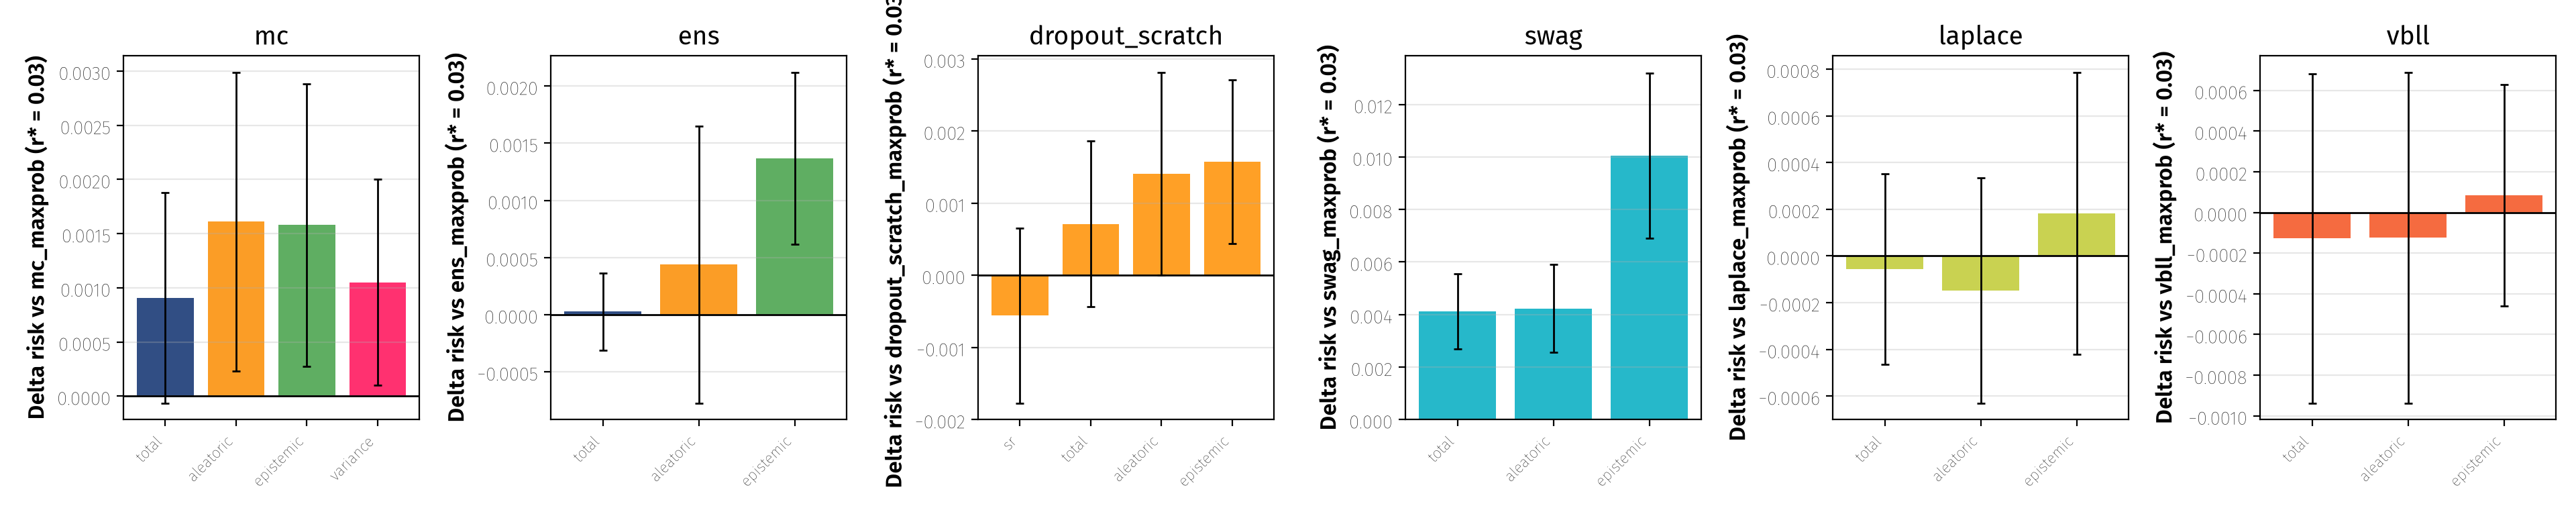

Source data for this figure (header and first rows):
family, score, r_star, aurc_x1000_mean, aurc_x1000_std, augrc_x1000_mean, augrc_x1000_std, d_rac_mean, d_rac_std, better_rac, d_car_mean, d_car_std, better_car, n_pairs, beats_sr
mc, mc_maxprob, 0.01, 6.695, 0.4505, 5.922, 0.3244, 0.0, 0.0, 0.0, 0.0, 0.0, 0.0, 30, 0
mc, mc_maxprob, 0.02, 6.695, 0.4505, 5.922, 0.3244, 0.0, 0.0, 0.0, 0.0, 0.0, 0.0, 50, 0
mc, mc_maxprob, 0.03, 6.695, 0.4505, 5.922, 0.3244, 0.0, 0.0, 0.0, 0.0, 0.0, 0.0, 50, 0
mc, mc_maxprob, 0.05, 6.695, 0.4505, 5.922, 0.3244, 0.0, 0.0, 0.0, 0.0, 0.0, 0.0, 50, 0
mc, mc_total, 0.01, 6.878, 0.4666, 6.086, 0.3225, 3.735076336126264e-05, 0.000193, 0.4333, 0.0004867, 0.004815, 0.5, 30, 0
mc, mc_total, 0.02, 6.878, 0.4666, 6.086, 0.3225, 0.0001511, 0.0006056, 0.38, -0.001252, 0.003327, 0.36, 50, 0
mc, mc_total, 0.03, 6.878, 0.4666, 6.086, 0.3225, 0.0009067, 0.000971, 0.22, -0.002996, 0.003778, 0.2, 50, 0
mc, mc_total, 0.05, 6.878, 0.4666, 6.086, 0.3225, 0.001733, 0.001727, 0.18, -0.004976, 0.003797, 0.08, 50, 0
mc, mc_aleatoric, 0.01, 6.945, 0.4683, 6.145, 0.3196, -0.00011, 0.0003017, 0.7, 0.0016, 0.008612, 0.5667, 30, 0
mc, mc_aleatoric, 0.02, 6.945, 0.4683, 6.145, 0.3196, 0.0004698, 0.0007519, 0.28, -0.00284, 0.004933, 0.3, 50, 0
mc, mc_aleatoric, 0.03, 6.945, 0.4683, 6.145, 0.3196, 0.00161, 0.001379, 0.12, -0.00544, 0.004756, 0.12, 50, 0
mc, mc_aleatoric, 0.05, 6.945, 0.4683, 6.145, 0.3196, 0.002572, 0.001823, 0.08, -0.006168, 0.003238, 0.0, 50, 0
mc, mc_epistemic, 0.01, 6.943, 0.4292, 6.166, 0.3261, 0.0001882, 0.0003529, 0.3, -0.00568, 0.008582, 0.2667, 30, 0
mc, mc_epistemic, 0.02, 6.943, 0.4292, 6.166, 0.3261, 0.000715, 0.0008278, 0.18, -0.0053, 0.004338, 0.14, 50, 0
mc, mc_epistemic, 0.03, 6.943, 0.4292, 6.166, 0.3261, 0.001579, 0.001304, 0.06, -0.006504, 0.005114, 0.04, 50, 0
mc, mc_epistemic, 0.05, 6.943, 0.4292, 6.166, 0.3261, 0.002144, 0.001522, 0.06, -0.004948, 0.00342, 0.08, 50, 0
mc, mc_variance, 0.01, 7.113, 0.4144, 6.326, 0.3255, 0.000351, 0.0004612, 0.2, -0.009833, 0.009347, 0.06667, 30, 0
mc, mc_variance, 0.02, 7.113, 0.4144, 6.326, 0.3255, 0.0007588, 0.0006989, 0.1, -0.005896, 0.00348, 0.04, 50, 0
mc, mc_variance, 0.03, 7.113, 0.4144, 6.326, 0.3255, 0.001052, 0.0009491, 0.14, -0.005076, 0.002857, 0.02, 50, 0
mc, mc_variance, 0.05, 7.113, 0.4144, 6.326, 0.3255, 0.004035, 0.001391, 0.0, -0.00976, 0.002924, 0.0, 50, 0
ens, ens_maxprob, 0.01, 5.896, 0.7071, 4.537, 0.2985, 0.0, 0.0, 0.0, 0.0, 0.0, 0.0, 30, 0
ens, ens_maxprob, 0.02, 5.896, 0.7071, 4.537, 0.2985, 0.0, 0.0, 0.0, 0.0, 0.0, 0.0, 50, 0
ens, ens_maxprob, 0.03, 5.896, 0.7071, 4.537, 0.2985, 0.0, 0.0, 0.0, 0.0, 0.0, 0.0, 50, 0
ens, ens_maxprob, 0.05, 5.896, 0.7071, 4.537, 0.2985, 0.0, 0.0, 0.0, 0.0, 0.0, 0.0, 50, 0
ens, ens_total, 0.01, 6.005, 0.7225, 4.611, 0.2978, 8.050872526129592e-05, 0.0001565, 0.4667, 0.0001533, 0.002564, 0.5, 30, 0
ens, ens_total, 0.02, 6.005, 0.7225, 4.611, 0.2978, 1.4281188198217218e-05, 0.000289, 0.44, 0.000356, 0.002389, 0.58, 50, 0
ens, ens_total, 0.03, 6.005, 0.7225, 4.611, 0.2978, 2.617276486209602e-05, 0.0003374, 0.56, -0.000288, 0.002395, 0.4, 50, 0
ens, ens_total, 0.05, 6.005, 0.7225, 4.611, 0.2978, -9.190423241208564e-05, 0.001178, 0.48, -0.003608, 0.001806, 0.02, 50, 0
ens, ens_aleatoric, 0.01, 6.172, 0.7182, 4.739, 0.2534, 0.0001055, 0.0001682, 0.3333, 0.0007333, 0.003685, 0.6, 30, 0
ens, ens_aleatoric, 0.02, 6.172, 0.7182, 4.739, 0.2534, 0.0001644, 0.0004791, 0.34, -0.004384, 0.003645, 0.1, 50, 0
ens, ens_aleatoric, 0.03, 6.172, 0.7182, 4.739, 0.2534, 0.0004382, 0.001212, 0.24, -0.005696, 0.003896, 0.06, 50, 0
ens, ens_aleatoric, 0.05, 6.172, 0.7182, 4.739, 0.2534, 0.001263, 0.002171, 0.26, -0.005632, 0.003182, 0.0, 50, 0
ens, ens_epistemic, 0.01, 5.394, 0.4006, 4.727, 0.2963, -0.0001069, 0.000305, 0.5, -0.01133, 0.005805, 0.0, 30, 0
ens, ens_epistemic, 0.02, 5.394, 0.4006, 4.727, 0.2963, 0.0008307, 0.0004934, 0.04, -0.00778, 0.003516, 0.0, 50, 0
ens, ens_epistemic, 0.03, 5.394, 0.4006, 4.727, 0.2963, 0.001369, 0.000752, 0.04, -0.01028, 0.002965, 0.0, 50, 0
ens, ens_epistemic, 0.05, 5.394, 0.4006, 4.727, 0.2963, 0.003022, 0.001485, 0.06, -0.005936, 0.002896, 0.0, 50, 0
dropout_scratch, dropout_scratch_maxprob, 0.01, 6.93, 0.5157, 6.005, 0.3499, 0.0, 0.0, 0.0, 0.0, 0.0, 0.0, 30, 0
dropout_scratch, dropout_scratch_maxprob, 0.02, 6.93, 0.5157, 6.005, 0.3499, 0.0, 0.0, 0.0, 0.0, 0.0, 0.0, 50, 0
dropout_scratch, dropout_scratch_maxprob, 0.03, 6.93, 0.5157, 6.005, 0.3499, 0.0, 0.0, 0.0, 0.0, 0.0, 0.0, 50, 0
dropout_scratch, dropout_scratch_maxprob, 0.05, 6.93, 0.5157, 6.005, 0.3499, 0.0, 0.0, 0.0, 0.0, 0.0, 0.0, 50, 0
dropout_scratch, dropout_scratch_sr, 0.01, 8.682, 0.9061, 6.64, 0.3894, 0.002212, 0.001204, 0.0, -0.06987, 0.06027, 0.03333, 30, 0
dropout_scratch, dropout_scratch_sr, 0.02, 8.682, 0.9061, 6.64, 0.3894, -0.0002561, 0.00104, 0.68, 0.004216, 0.007153, 0.72, 50, 0
dropout_scratch, dropout_scratch_sr, 0.03, 8.682, 0.9061, 6.64, 0.3894, -0.0005592, 0.001213, 0.68, 0.003996, 0.005682, 0.74, 50, 0
dropout_scratch, dropout_scratch_sr, 0.05, 8.682, 0.9061, 6.64, 0.3894, 0.000142, 0.001574, 0.52, 7.999999999999119e-06, 0.00301, 0.46, 50, 0
dropout_scratch, dropout_scratch_total, 0.01, 7.149, 0.5071, 6.192, 0.3457, 5.8996376003326614e-05, 0.000216, 0.5, 0.0008467, 0.00468, 0.5333, 30, 0
dropout_scratch, dropout_scratch_total, 0.02, 7.149, 0.5071, 6.192, 0.3457, 6.121852885532571e-05, 0.0005367, 0.34, -0.000412, 0.004156, 0.4, 50, 0
dropout_scratch, dropout_scratch_total, 0.03, 7.149, 0.5071, 6.192, 0.3457, 0.0007129, 0.001147, 0.26, -0.002524, 0.003758, 0.22, 50, 0
dropout_scratch, dropout_scratch_total, 0.05, 7.149, 0.5071, 6.192, 0.3457, 0.002545, 0.001381, 0.02, -0.00742, 0.003335, 0.02, 50, 0
dropout_scratch, dropout_scratch_aleatoric, 0.01, 7.211, 0.5159, 6.228, 0.3423, -3.360420721878238e-05, 0.0002859, 0.4667, 0.0015, 0.01078, 0.5667, 30, 0
dropout_scratch, dropout_scratch_aleatoric, 0.02, 7.211, 0.5159, 6.228, 0.3423, 9.410296264133512e-05, 0.0006776, 0.42, -0.000472, 0.005182, 0.46, 50, 0
dropout_scratch, dropout_scratch_aleatoric, 0.03, 7.211, 0.5159, 6.228, 0.3423, 0.00141, 0.001404, 0.16, -0.0037, 0.004377, 0.22, 50, 0
dropout_scratch, dropout_scratch_aleatoric, 0.05, 7.211, 0.5159, 6.228, 0.3423, 0.002741, 0.0014, 0.02, -0.007892, 0.003491, 0.0, 50, 0
dropout_scratch, dropout_scratch_epistemic, 0.01, 7.112, 0.4852, 6.247, 0.3593, 0.0001445, 0.000346, 0.3333, -0.004087, 0.007265, 0.4, 30, 0
dropout_scratch, dropout_scratch_epistemic, 0.02, 7.112, 0.4852, 6.247, 0.3593, 0.0004468, 0.0006164, 0.3, -0.002056, 0.003868, 0.32, 50, 0
dropout_scratch, dropout_scratch_epistemic, 0.03, 7.112, 0.4852, 6.247, 0.3593, 0.001572, 0.001133, 0.08, -0.006008, 0.003677, 0.02, 50, 0
dropout_scratch, dropout_scratch_epistemic, 0.05, 7.112, 0.4852, 6.247, 0.3593, 0.003033, 0.001493, 0.0, -0.008236, 0.003385, 0.02, 50, 0
swag, swag_maxprob, 0.01, 11.93, 2.384, 10.16, 1.923, 0.0, 0.0, 0.0, 0.0, 0.0, 0.0, 30, 0
swag, swag_maxprob, 0.02, 11.93, 2.384, 10.16, 1.923, 0.0, 0.0, 0.0, 0.0, 0.0, 0.0, 50, 0
swag, swag_maxprob, 0.03, 11.93, 2.384, 10.16, 1.923, 0.0, 0.0, 0.0, 0.0, 0.0, 0.0, 50, 0
swag, swag_maxprob, 0.05, 11.93, 2.384, 10.16, 1.923, 0.0, 0.0, 0.0, 0.0, 0.0, 0.0, 50, 0
... 44 more rows
